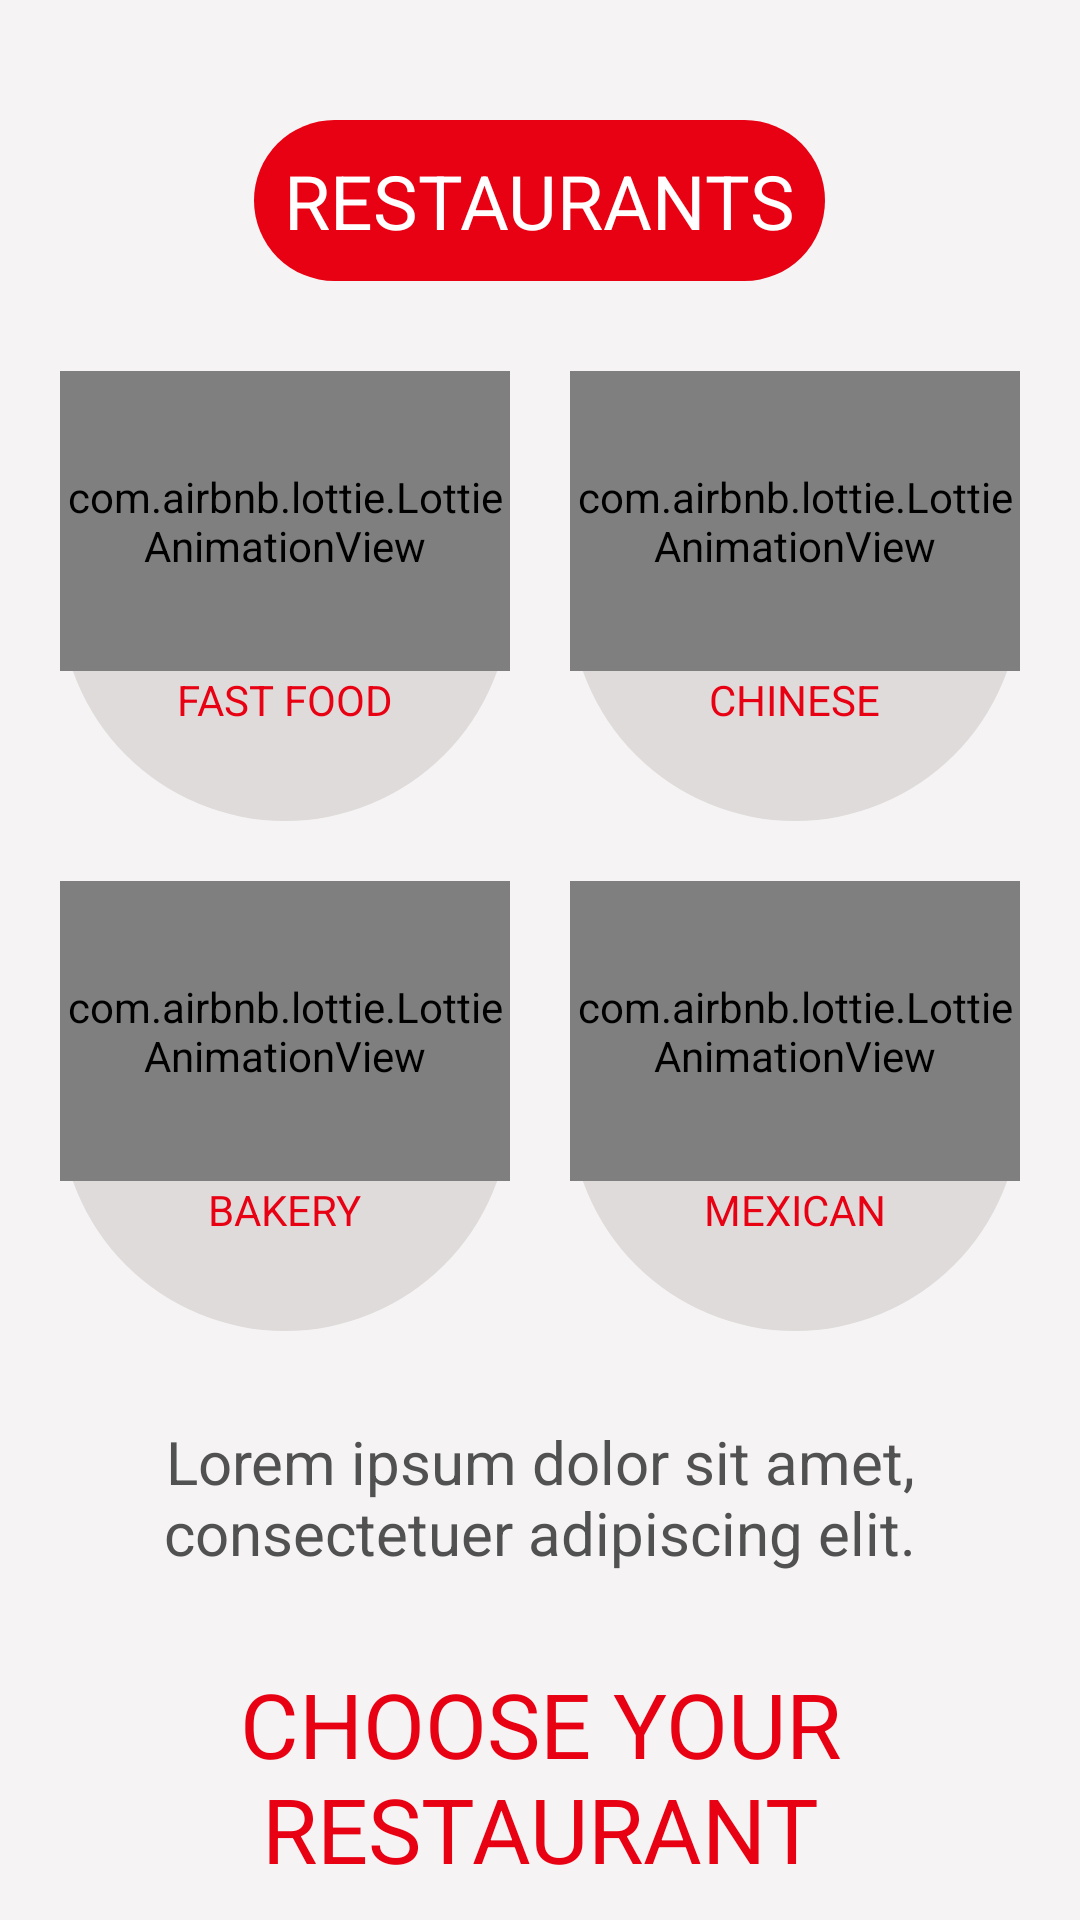

Android layout source for this screen:
<!-- AndroidManifest.xml: application theme Theme.FoodApp -->
<!-- res/layout/activity_first_intro.xml -->
<?xml version="1.0" encoding="utf-8"?>
<RelativeLayout xmlns:android="http://schemas.android.com/apk/res/android"
    xmlns:app="http://schemas.android.com/apk/res-auto"
    xmlns:tools="http://schemas.android.com/tools"
    android:layout_width="match_parent"
    android:layout_height="match_parent"
    android:background="@color/primary"
    tools:context=".FirstIntroActivity">

    <TextView
        android:id="@+id/header"
        android:layout_width="wrap_content"
        android:layout_height="wrap_content"
        android:layout_centerHorizontal="true"
        android:text="Restaurants"
        android:textSize="25sp"
        android:textColor="@color/white"
        android:textAllCaps="true"
        android:layout_marginTop="40dp"
        android:background="@drawable/header_text_bg"
        android:padding="10dp"
    />

    <LinearLayout
        android:id="@+id/linear_first"
        android:layout_width="match_parent"
        android:layout_height="wrap_content"
        android:layout_below="@id/header"
        android:layout_marginTop="30dp"
        android:gravity="center"
        android:orientation="horizontal">

        <LinearLayout
            android:layout_width="150dp"
            android:layout_height="150dp"
            android:layout_marginEnd="10dp"
            android:background="@drawable/item_bg"
            android:orientation="vertical">

            <com.airbnb.lottie.LottieAnimationView
                android:layout_width="match_parent"
                android:layout_height="100dp"
                app:lottie_rawRes="@raw/burger"
                app:lottie_autoPlay="true"
                app:lottie_loop="true"
                />
            <TextView
                android:layout_width="wrap_content"
                android:layout_height="wrap_content"
                android:text="Fast food"
                android:textAllCaps="true"
                android:textColor="@color/cart_num_bg"
                android:layout_gravity="center"
            />
        </LinearLayout>

        <LinearLayout
            android:layout_width="150dp"
            android:layout_height="150dp"
            android:layout_marginStart="10dp"
            android:background="@drawable/item_bg"
            android:orientation="vertical">

            <com.airbnb.lottie.LottieAnimationView
                android:layout_width="match_parent"
                android:layout_height="100dp"
                app:lottie_rawRes="@raw/fries"
                app:lottie_autoPlay="true"
                app:lottie_loop="true"
                />
            <TextView
                android:layout_width="wrap_content"
                android:layout_height="wrap_content"
                android:text="Chinese"
                android:textAllCaps="true"
                android:textColor="@color/cart_num_bg"
                android:layout_gravity="center"
            />
        </LinearLayout>

    </LinearLayout>

    <LinearLayout
        android:id="@+id/linear_second"
        android:layout_width="match_parent"
        android:layout_height="wrap_content"
        android:layout_below="@id/linear_first"
        android:layout_marginTop="20dp"
        android:gravity="center"
        android:orientation="horizontal">

        <LinearLayout
            android:layout_width="150dp"
            android:layout_height="150dp"
            android:layout_marginEnd="10dp"
            android:background="@drawable/item_bg"
            android:orientation="vertical">

            <com.airbnb.lottie.LottieAnimationView
                android:layout_width="match_parent"
                android:layout_height="100dp"
                app:lottie_rawRes="@raw/bakery"
                app:lottie_autoPlay="true"
                app:lottie_loop="true"
                />
            <TextView
                android:layout_width="wrap_content"
                android:layout_height="wrap_content"
                android:text="Bakery"
                android:textAllCaps="true"
                android:textColor="@color/cart_num_bg"
                android:layout_gravity="center"
            />
        </LinearLayout>

        <LinearLayout
            android:layout_width="150dp"
            android:layout_height="150dp"
            android:layout_marginStart="10dp"
            android:background="@drawable/item_bg"
            android:orientation="vertical">

            <com.airbnb.lottie.LottieAnimationView
                android:layout_width="match_parent"
                android:layout_height="100dp"
                app:lottie_rawRes="@raw/chicken"
                app:lottie_autoPlay="true"
                app:lottie_loop="true"
                />
            <TextView
                android:layout_width="wrap_content"
                android:layout_height="wrap_content"
                android:text="mexican"
                android:textAllCaps="true"
                android:textColor="@color/cart_num_bg"
                android:layout_gravity="center"
            />
        </LinearLayout>

    </LinearLayout>

    <TextView
        android:id="@+id/dolor"
        android:layout_width="wrap_content"
        android:layout_height="wrap_content"
        android:text="Lorem ipsum dolor sit amet, consectetuer adipiscing elit."
        android:textSize="20sp"
        android:textColor="@color/text_color"
        android:layout_marginHorizontal="30dp"
        android:layout_below="@id/linear_second"
        android:layout_centerHorizontal="true"
        android:gravity="center"
        android:layout_marginTop="30dp"
    />

    <TextView
        android:id="@+id/choose"
        android:layout_width="wrap_content"
        android:layout_height="wrap_content"
        android:text="Choose your restaurant"
        android:textSize="30sp"
        android:textColor="@color/cart_num_bg"
        android:textAllCaps="true"
        android:layout_below="@id/dolor"
        android:layout_marginHorizontal="30dp"
        android:layout_marginTop="30dp"
        android:layout_centerHorizontal="true"
        android:gravity="center"
    />

    <LinearLayout
        android:layout_width="match_parent"
        android:layout_height="wrap_content"
        android:layout_below="@id/choose"
        android:gravity="center"
        android:layout_marginTop="30dp"
        android:orientation="horizontal">
        <View
            android:layout_width="20dp"
            android:layout_height="20dp"
            android:background="@drawable/item_bg"
            android:backgroundTint="#434141"
            android:layout_marginStart="10dp"
        />
        <View
            android:layout_width="20dp"
            android:layout_height="20dp"
            android:background="@drawable/item_bg"
            android:layout_marginStart="10dp"
        />
        <View
            android:layout_width="20dp"
            android:layout_height="20dp"
            android:background="@drawable/item_bg"
            android:layout_marginStart="10dp"
        />
    </LinearLayout>

</RelativeLayout>
<!-- resources referenced by this layout -->
<resources>
  <color name="cart_num_bg">"#e80013</color>
  <color name="primary">#f5f3f3</color>
  <color name="text_color">#515151</color>
  <color name="white">#FFFFFFFF</color>
  <!-- drawable header_text_bg (drawable) -->
  <?xml version="1.0" encoding="utf-8"?>
  <shape xmlns:android="http://schemas.android.com/apk/res/android">
      <solid android:color="@color/cart_num_bg" />
      <corners android:radius="90dp" />
  </shape>
  <!-- drawable item_bg (drawable) -->
  <?xml version="1.0" encoding="utf-8"?>
  <shape xmlns:android="http://schemas.android.com/apk/res/android">
      <solid android:color="#DFDBDB" />
      <corners android:radius="999dp" />
  </shape>
  <style name="Theme.FoodApp" parent="Theme.MaterialComponents.DayNight.NoActionBar">
          
          <item name="colorPrimary">@color/purple_500</item>
          <item name="colorPrimaryVariant">@color/purple_700</item>
          <item name="colorOnPrimary">@color/white</item>
          
          <item name="colorSecondary">@color/teal_200</item>
          <item name="colorSecondaryVariant">@color/teal_700</item>
          <item name="colorOnSecondary">@color/black</item>
          
          <item name="android:statusBarColor" tools:targetApi="l">@color/cart_num_bg</item>
          
      </style>
  <color name="purple_500">#FF6200EE</color>
  <color name="purple_700">#FF3700B3</color>
  <color name="teal_200">#FF03DAC5</color>
  <color name="teal_700">#FF018786</color>
  <color name="black">#FF000000</color>
</resources>
